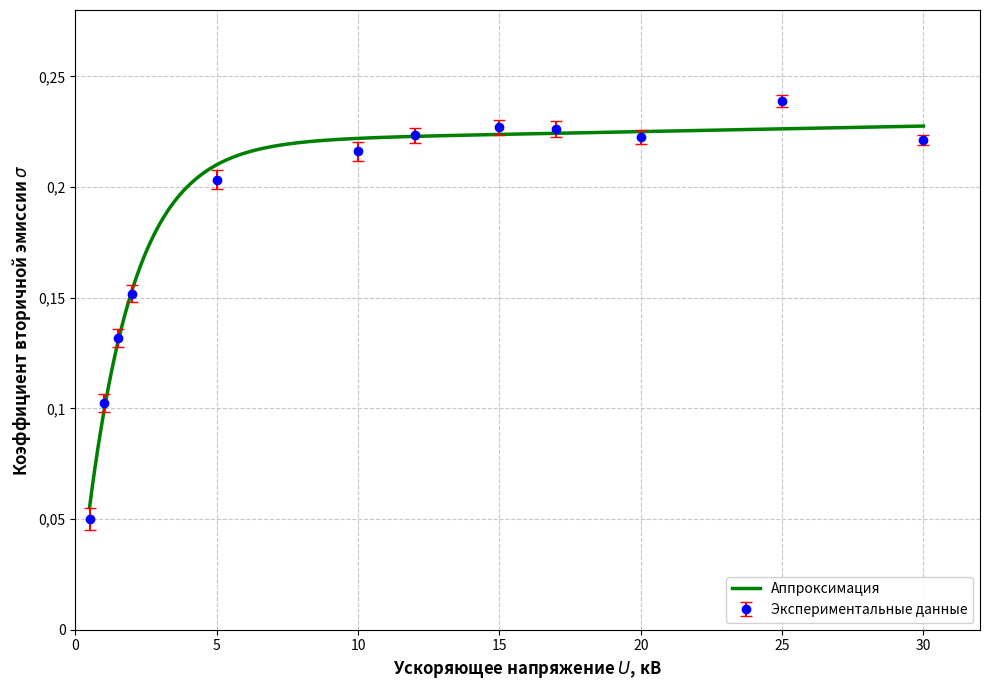

Source code (Python): (Note: this script raises an exception after producing the figure.)
import numpy as np
import matplotlib.pyplot as plt
from scipy.interpolate import UnivariateSpline
from scipy.optimize import curve_fit
import matplotlib.ticker as mticker

# Исходные данные
U_kV = np.array([30, 25, 20, 17, 15, 12, 10, 5, 2, 1.5, 1, 0.5])
sigma = np.array([0.2211, 0.2388, 0.2228, 0.2261, 0.2270, 0.2234, 0.2161, 0.2033, 0.1519, 0.1319, 0.1024, 0.0500])
d_sigma = np.array([0.0022, 0.0027, 0.0032, 0.0037, 0.0034, 0.0034, 0.0041, 0.0043, 0.0038, 0.0041, 0.0040, 0.0049])

# Сортировка по возрастанию напряжения
sorted_indices = np.argsort(U_kV)
U_sorted = U_kV[sorted_indices]
sigma_sorted = sigma[sorted_indices]
d_sigma_sorted = d_sigma[sorted_indices]

# Функция для аппроксимации (физически обоснованная форма)
# sigma = a * (1 - exp(-b*U)) * exp(-c*U) + d
# или более простая: логарифмическая с насыщением
def physical_model(U, a, b, c, d):
    """
    Физическая модель: рост с насыщением и возможным спадом
    a - максимальное значение sigma
    b - скорость роста
    c - коэффициент спада на высоких напряжениях
    d - смещение
    """
    return a * (1 - np.exp(-b * U)) * np.exp(-c * U) + d

# Подбор параметров модели
try:
    popt, pcov = curve_fit(physical_model, U_sorted, sigma_sorted, 
                           p0=[0.24, 0.5, 0.01, 0.0], 
                           sigma=d_sigma_sorted,
                           absolute_sigma=True,
                           maxfev=10000)
    
    # Создание плавной кривой
    U_smooth = np.linspace(0.5, 30, 300)
    sigma_smooth = physical_model(U_smooth, *popt)
    
except RuntimeError:
    # Если не сходится, используем сглаживание сплайнами
    print("Используем сплайн-аппроксимацию")
    spline = UnivariateSpline(U_sorted, sigma_sorted, s=0.001, k=3)
    U_smooth = np.linspace(0.5, 30, 300)
    sigma_smooth = spline(U_smooth)

# Построение графика
fig, ax = plt.subplots(figsize=(10, 7))

# Экспериментальные точки с погрешностями
ax.errorbar(U_sorted, sigma_sorted, yerr=d_sigma_sorted, 
            fmt='o', color='blue', markersize=6, 
            ecolor='red', elinewidth=1.5, capsize=4, 
            label='Экспериментальные данные', zorder=3)

# Аппроксимирующая кривая
ax.plot(U_smooth, sigma_smooth, 'g-', linewidth=2.5, 
        label='Аппроксимация', zorder=2)

# Настройка осей
ax.set_xlabel('Ускоряющее напряжение $U$, кВ', fontsize=12, fontweight='bold')
ax.set_ylabel('Коэффициент вторичной эмиссии $\sigma$', fontsize=12, fontweight='bold')
# ax.set_title('Зависимость коэффициента вторичной эмиссии\nот ускоряющего напряжения', 
#              fontsize=14, fontweight='bold', pad=20)

# Сетка
ax.grid(True, linestyle='--', alpha=0.7, zorder=0)

# Легенда
ax.legend(loc='lower right', fontsize=10, framealpha=0.9)

# Форматирование чисел с запятой
def comma_formatter(x, pos):
    return f"{x:g}".replace('.', ',')

ax.xaxis.set_major_formatter(mticker.FuncFormatter(comma_formatter))
ax.yaxis.set_major_formatter(mticker.FuncFormatter(comma_formatter))

# Установка пределов
ax.set_xlim(0, 32)
ax.set_ylim(0, 0.28)

# Добавление аннотаций для ключевых областей
# ax.axvspan(0, 3, alpha=0.1, color='yellow', label='Область роста')
# ax.axvspan(5, 25, alpha=0.1, color='green', label='Плато (насыщение)')

plt.tight_layout()
plt.savefig('fig_sigma_plot.png', dpi=300, bbox_inches='tight')
plt.show()

# Вывод параметров аппроксимации
if 'popt' in locals():
    print("\nПараметры аппроксимации:")
    print(f"a (макс. значение) = {popt[0]:.4f}")
    print(f"b (скорость роста) = {popt[1]:.4f}")
    print(f"c (коэфф. спада) = {popt[4]:.4f}")
    print(f"d (смещение) = {popt[3]:.4f}")
